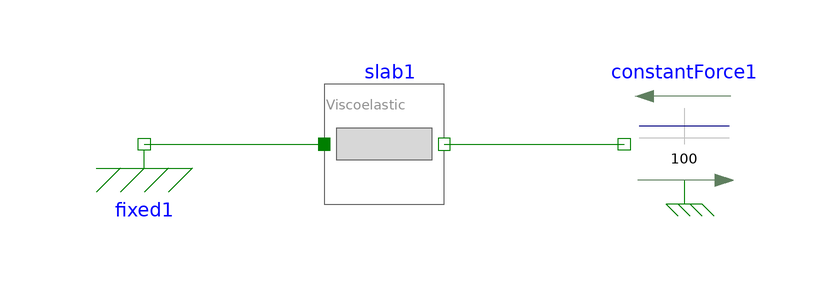

The Modelica model whose source follows is shown above as a component diagram (icons at their Placement, wires along their Line points).

model StressStrain
        extends Modelica.Icons.Example;
        Modelica.Mechanics.Translational.Components.Fixed fixed1
          annotation (Placement(transformation(extent={{-50,-10},{-30,10}})));
        Modelica.Mechanics.Translational.Sources.ConstantForce constantForce1(
            f_constant=100)
          annotation (Placement(transformation(extent={{60,-10},{40,10}})));
        ViscoelasticSlab slab1(
          s_rel0=1,
          k=1e6,
          A=0.01,
          lambda=0.45)
          annotation (Placement(transformation(extent={{-10,-10},{10,10}})));
      equation

        connect(fixed1.flange, slab1.flange_a)
          annotation (Line(points={{-40,0},{-25,0},{-10,0}}, color={0,127,0}));
        connect(slab1.flange_b, constantForce1.flange)
          annotation (Line(points={{10,0},{26,0},{40,0}}, color={0,127,0}));
        annotation (          experiment(StopTime=10));
      end StressStrain;